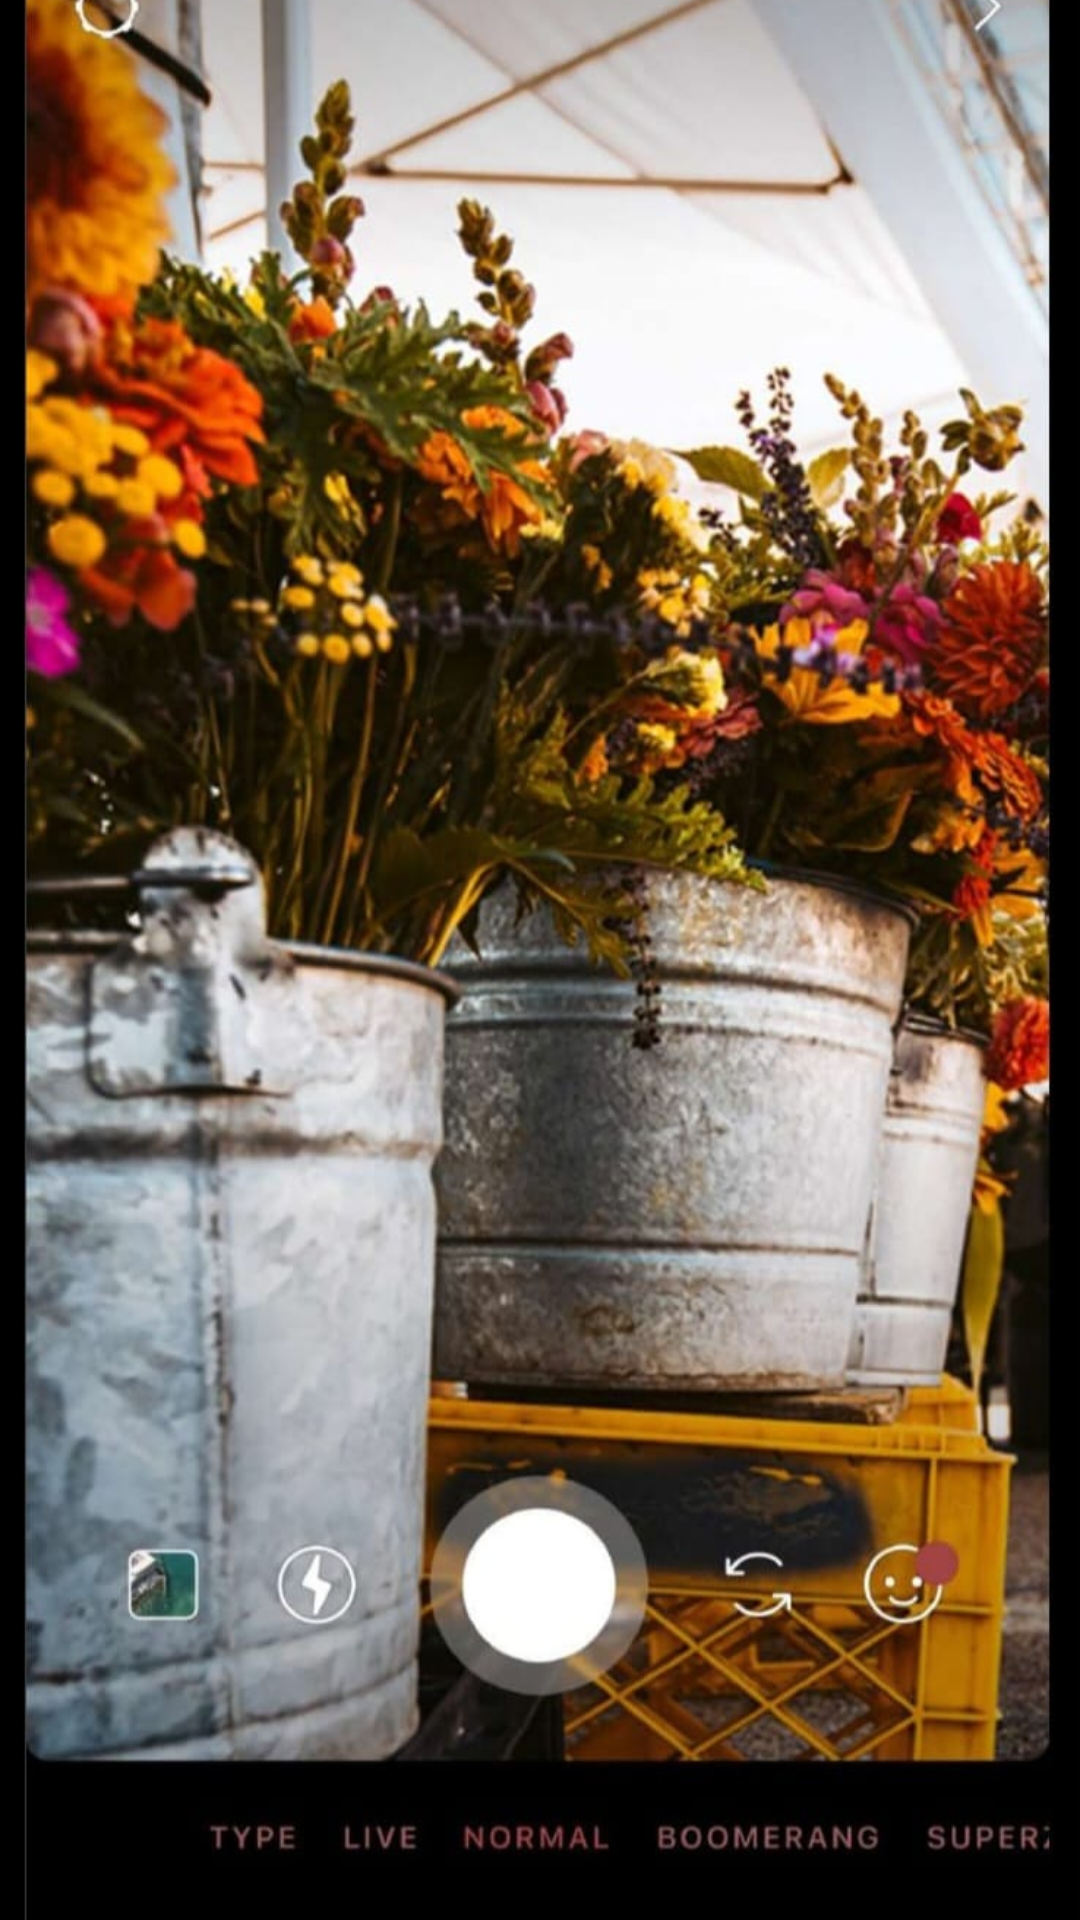

Here is an Android app screen rendered from its layout file. Give the layout XML and the strings, colors and styles it references.
<!-- AndroidManifest.xml: application theme Theme.I230077_assignment1 -->
<!-- res/layout/activity_story_camera.xml -->
<?xml version="1.0" encoding="utf-8"?>
<FrameLayout xmlns:android="http://schemas.android.com/apk/res/android"
    xmlns:tools="http://schemas.android.com/tools"
    android:layout_width="match_parent"
    android:layout_height="match_parent"
    android:background="@android:color/black"
    tools:context=".saad">

    <ImageView
        android:id="@+id/single_image_view"
        android:layout_width="match_parent"
        android:layout_height="match_parent"
        android:contentDescription="A single image on the screen"
        android:scaleType="centerCrop"
        android:src="@drawable/story_img2" />

</FrameLayout>
<!-- resources referenced by this layout -->
<resources>
  <!-- drawable story_img2: jpg bitmap (drawable, 123576 bytes) -->
  <style name="Theme.I230077_assignment1" parent="Base.Theme.I230077_assignment1" />
  <style name="Base.Theme.I230077_assignment1" parent="Theme.Material3.DayNight.NoActionBar">
          
          
      </style>
</resources>
